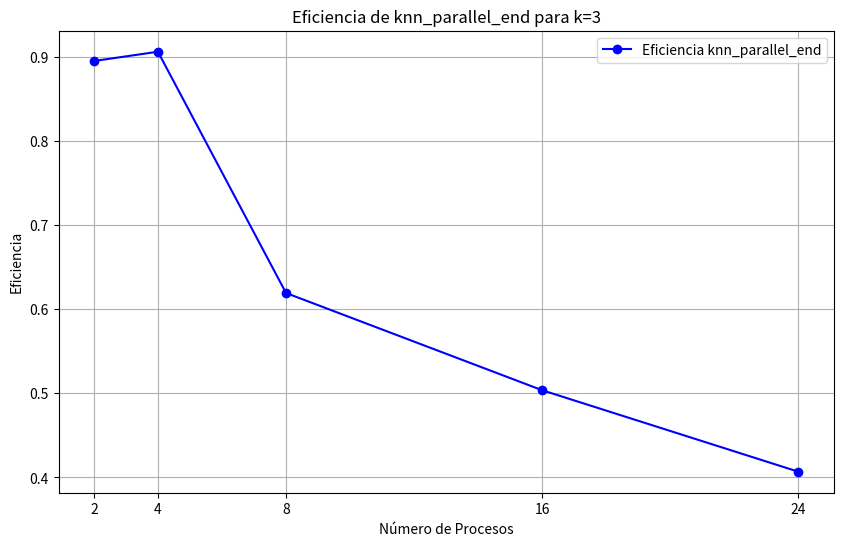

Python code for this plot:
import matplotlib.pyplot as plt
import numpy as np
p= [2,4,8,16,24]
# p= [2,4,8,10,12,16,20, 24, 28, 32]
#ts=18.7226
ts=11.0412
#t_code_2=[6.1682, 3.0465, 2.2287, 1.3701, 1.1308]
#t_code_2 = [5.6357, 2.9741, 2.1548, 2.128, 1.4814, 1.3925, 1.5371, 1.4586, 1.4908, 1.3469]
#t_code_2 =[5.9202	2.9599	1.6453	1.5938	1.3488	1.4151	1.0829	1.0261	1.2267	1.0119
#t_code_2 = [5.579, 2.8751, 1.5767, 1.431, 1.1938, 1.0362, 0.8484, 0.8154, 0.7223, 0.647]
t_code_2 = [6.1682, 3.0465, 2.2287, 1.3701, 1.1308]

speedup = [(ts / t)  for t in t_code_2]
efficiency = [speedup[i] / p[i] for i in range(len(p))]

print("Speedup values:", speedup)
print("Efficiency values:", efficiency)
plt.figure(figsize=(10, 6))
plt.plot(p, efficiency, marker='o', label='Eficiencia knn_parallel_end', color='blue')
plt.title('Eficiencia de knn_parallel_end para k=3')
plt.xlabel('Número de Procesos')
plt.ylabel('Eficiencia')
plt.xticks(p)
plt.legend()
plt.grid()
plt.show()